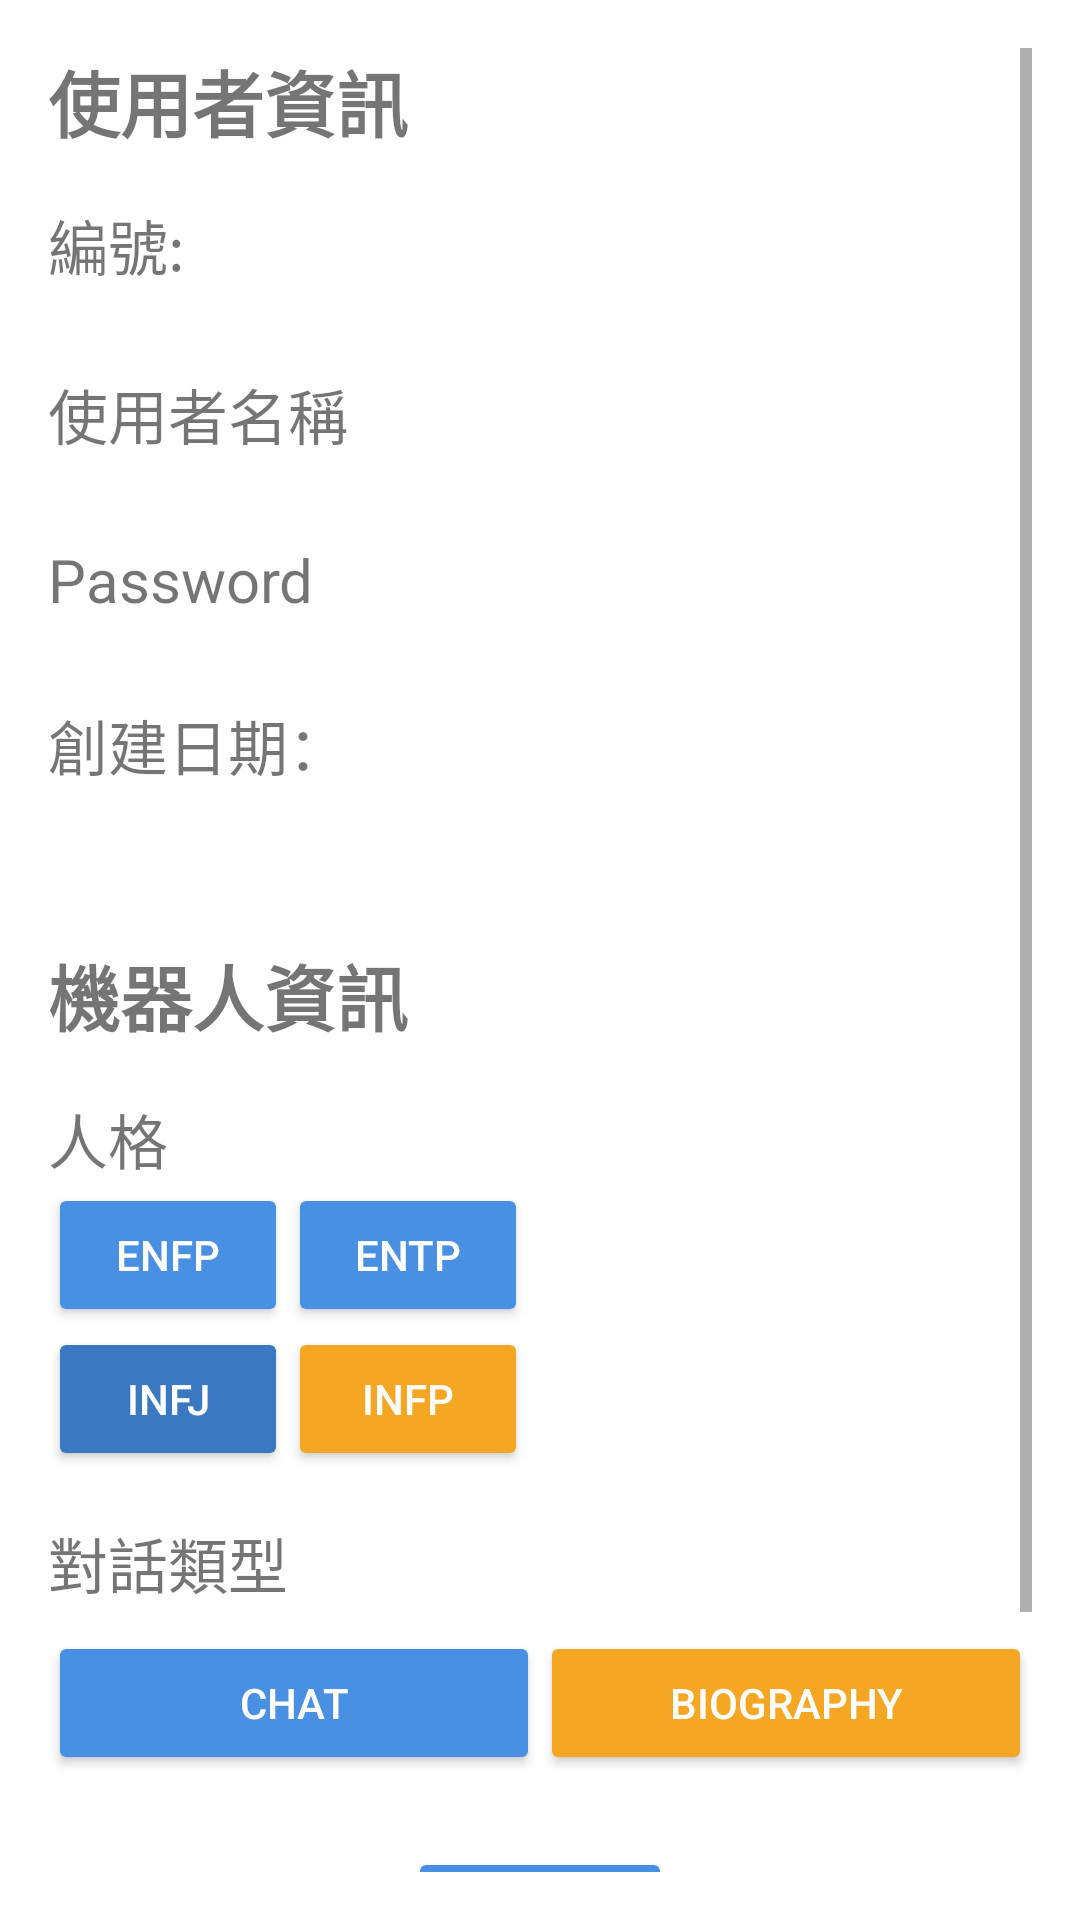

Android layout source for this screen:
<!-- AndroidManifest.xml: application theme Base.Theme.KebbiTwo -->
<!-- res/layout/fragment_settings.xml -->
<ScrollView xmlns:android="http://schemas.android.com/apk/res/android"
    android:layout_width="match_parent"
    android:layout_height="match_parent"
    android:padding="16dp">

    <LinearLayout
        android:layout_width="match_parent"
        android:layout_height="wrap_content"
        android:orientation="vertical">

        
        <TextView
            android:layout_width="wrap_content"
            android:layout_height="wrap_content"
            android:text="@string/user_information"
            android:textStyle="bold"
            android:textSize="24sp"
            android:layout_marginBottom="16dp" />

        
        <TextView
            android:layout_width="wrap_content"
            android:layout_height="wrap_content"
            android:textSize="20sp"
            android:text="@string/id" />
        <TextView
            android:id="@+id/user_id"
            android:layout_width="wrap_content"
            android:layout_height="wrap_content"
            android:textSize="20sp" />

        <TextView
            android:layout_width="wrap_content"
            android:layout_height="wrap_content"
            android:textSize="20sp"
            android:text="@string/username" />
        <TextView
            android:id="@+id/username"
            android:layout_width="wrap_content"
            android:layout_height="wrap_content"
            android:textSize="20sp" />

        <TextView
            android:layout_width="wrap_content"
            android:layout_height="wrap_content"
            android:textSize="20sp"
            android:text="@string/password" />
        <TextView
            android:id="@+id/password"
            android:layout_width="wrap_content"
            android:layout_height="wrap_content"
            android:textSize="20sp" />

        <TextView
            android:layout_width="wrap_content"
            android:layout_height="wrap_content"
            android:textSize="20sp"
            android:text="@string/created_date" />
        <TextView
            android:id="@+id/created_date"
            android:layout_width="wrap_content"
            android:layout_height="wrap_content"
            android:textSize="20sp" />

        
        <TextView
            android:layout_width="wrap_content"
            android:layout_height="wrap_content"
            android:text="@string/robot_information"
            android:textStyle="bold"
            android:textSize="24sp"
            android:layout_marginTop="24dp"
            android:layout_marginBottom="16dp" />

        <TextView
            android:layout_width="wrap_content"
            android:layout_height="wrap_content"
            android:textSize="20sp"
            android:text="@string/personality" />

        
        <GridLayout
            android:layout_width="match_parent"
            android:layout_height="wrap_content"
            android:columnCount="2"
            android:layout_marginBottom="16dp"
            android:columnOrderPreserved="false">

            <Button
                android:id="@+id/enfp_button"
                android:layout_width="wrap_content"
                android:layout_height="wrap_content"
                android:minWidth="80dp"
                android:padding="8dp"
                android:textColor="@color/text_on_primary"
                android:backgroundTint="@color/colorPrimary"
                android:text="@string/enfp" />
            <Button
                android:id="@+id/entp_button"
                android:layout_width="wrap_content"
                android:layout_height="wrap_content"
                android:minWidth="80dp"
                android:padding="8dp"
                android:textColor="@color/text_on_primary"
                android:backgroundTint="@color/colorPrimary"
                android:text="@string/entp" />
            <Button
                android:id="@+id/infj_button"
                android:layout_width="wrap_content"
                android:layout_height="wrap_content"
                android:minWidth="80dp"
                android:padding="8dp"
                android:textColor="@color/text_on_primary"
                android:backgroundTint="@color/colorPrimaryDark"
                android:text="@string/infj" />
            <Button
                android:id="@+id/infp_button"
                android:layout_width="wrap_content"
                android:layout_height="wrap_content"
                android:minWidth="80dp"
                android:padding="8dp"
                android:textColor="@color/text_on_primary"
                android:backgroundTint="@color/colorAccent"
                android:text="@string/infp" />
        </GridLayout>

        <TextView
            android:layout_width="wrap_content"
            android:layout_height="wrap_content"
            android:textSize="20sp"
            android:text="@string/chat_type" />

        
        <LinearLayout
            android:layout_width="match_parent"
            android:layout_height="wrap_content"
            android:orientation="horizontal"
            android:layout_marginTop="8dp">

            <Button
                android:id="@+id/chat_button"
                android:layout_width="0dp"
                android:layout_height="wrap_content"
                android:layout_weight="1"
                android:backgroundTint="@color/colorPrimary"
                android:text="@string/chat"
                android:textColor="@color/text_on_primary"
                android:padding="10dp" />

            <Button
                android:id="@+id/interview_button"
                android:layout_width="0dp"
                android:layout_height="wrap_content"
                android:layout_weight="1"
                android:backgroundTint="@color/colorAccent"
                android:text="@string/interview"
                android:textColor="@color/text_on_primary"
                android:padding="10dp" />
        </LinearLayout>

        
        <Button
            android:id="@+id/save_button"
            android:layout_width="wrap_content"
            android:layout_height="wrap_content"
            android:text="@string/save"
            android:textColor="@android:color/white"
            android:backgroundTint="@color/colorPrimary"
            android:textSize="20sp"
            android:padding="12dp"
            android:layout_gravity="center"
            android:layout_marginTop="24dp" />

        
        <Button
            android:id="@+id/logout_button"
            android:layout_width="wrap_content"
            android:layout_height="wrap_content"
            android:text="@string/logout"
            android:textColor="@android:color/white"
            android:backgroundTint="@android:color/holo_red_dark"
            android:textSize="20sp"
            android:padding="12dp"
            android:layout_gravity="center"
            android:layout_marginTop="24dp" />
    </LinearLayout>
</ScrollView>
<!-- resources referenced by this layout -->
<resources>
  <color name="colorAccent">#F5A623</color>
  <color name="colorPrimary">#4A90E2</color>
  <color name="colorPrimaryDark">#3A78C2</color>
  <color name="text_on_primary">#FFFFFF</color>
  <string name="chat">chat</string>
  <string name="chat_type">對話類型</string>
  <string name="created_date">創建日期：</string>
  <string name="enfp">ENFP</string>
  <string name="entp">ENTP</string>
  <string name="id">編號:</string>
  <string name="infj">INFJ</string>
  <string name="infp">INFP</string>
  <string name="interview">biography</string>
  <string name="logout">登出</string>
  <string name="password">Password</string>
  <string name="personality">人格</string>
  <string name="robot_information">機器人資訊</string>
  <string name="save">儲存</string>
  <string name="user_information">使用者資訊</string>
  <string name="username">使用者名稱</string>
  <style name="Base.Theme.KebbiTwo" parent="Theme.MaterialComponents.DayNight.NoActionBar">
          
          <item name="colorPrimary">@color/colorPrimary</item>
          <item name="colorPrimaryDark">@color/colorPrimaryDark</item>
          <item name="colorAccent">@color/colorAccent</item>
      </style>
</resources>
